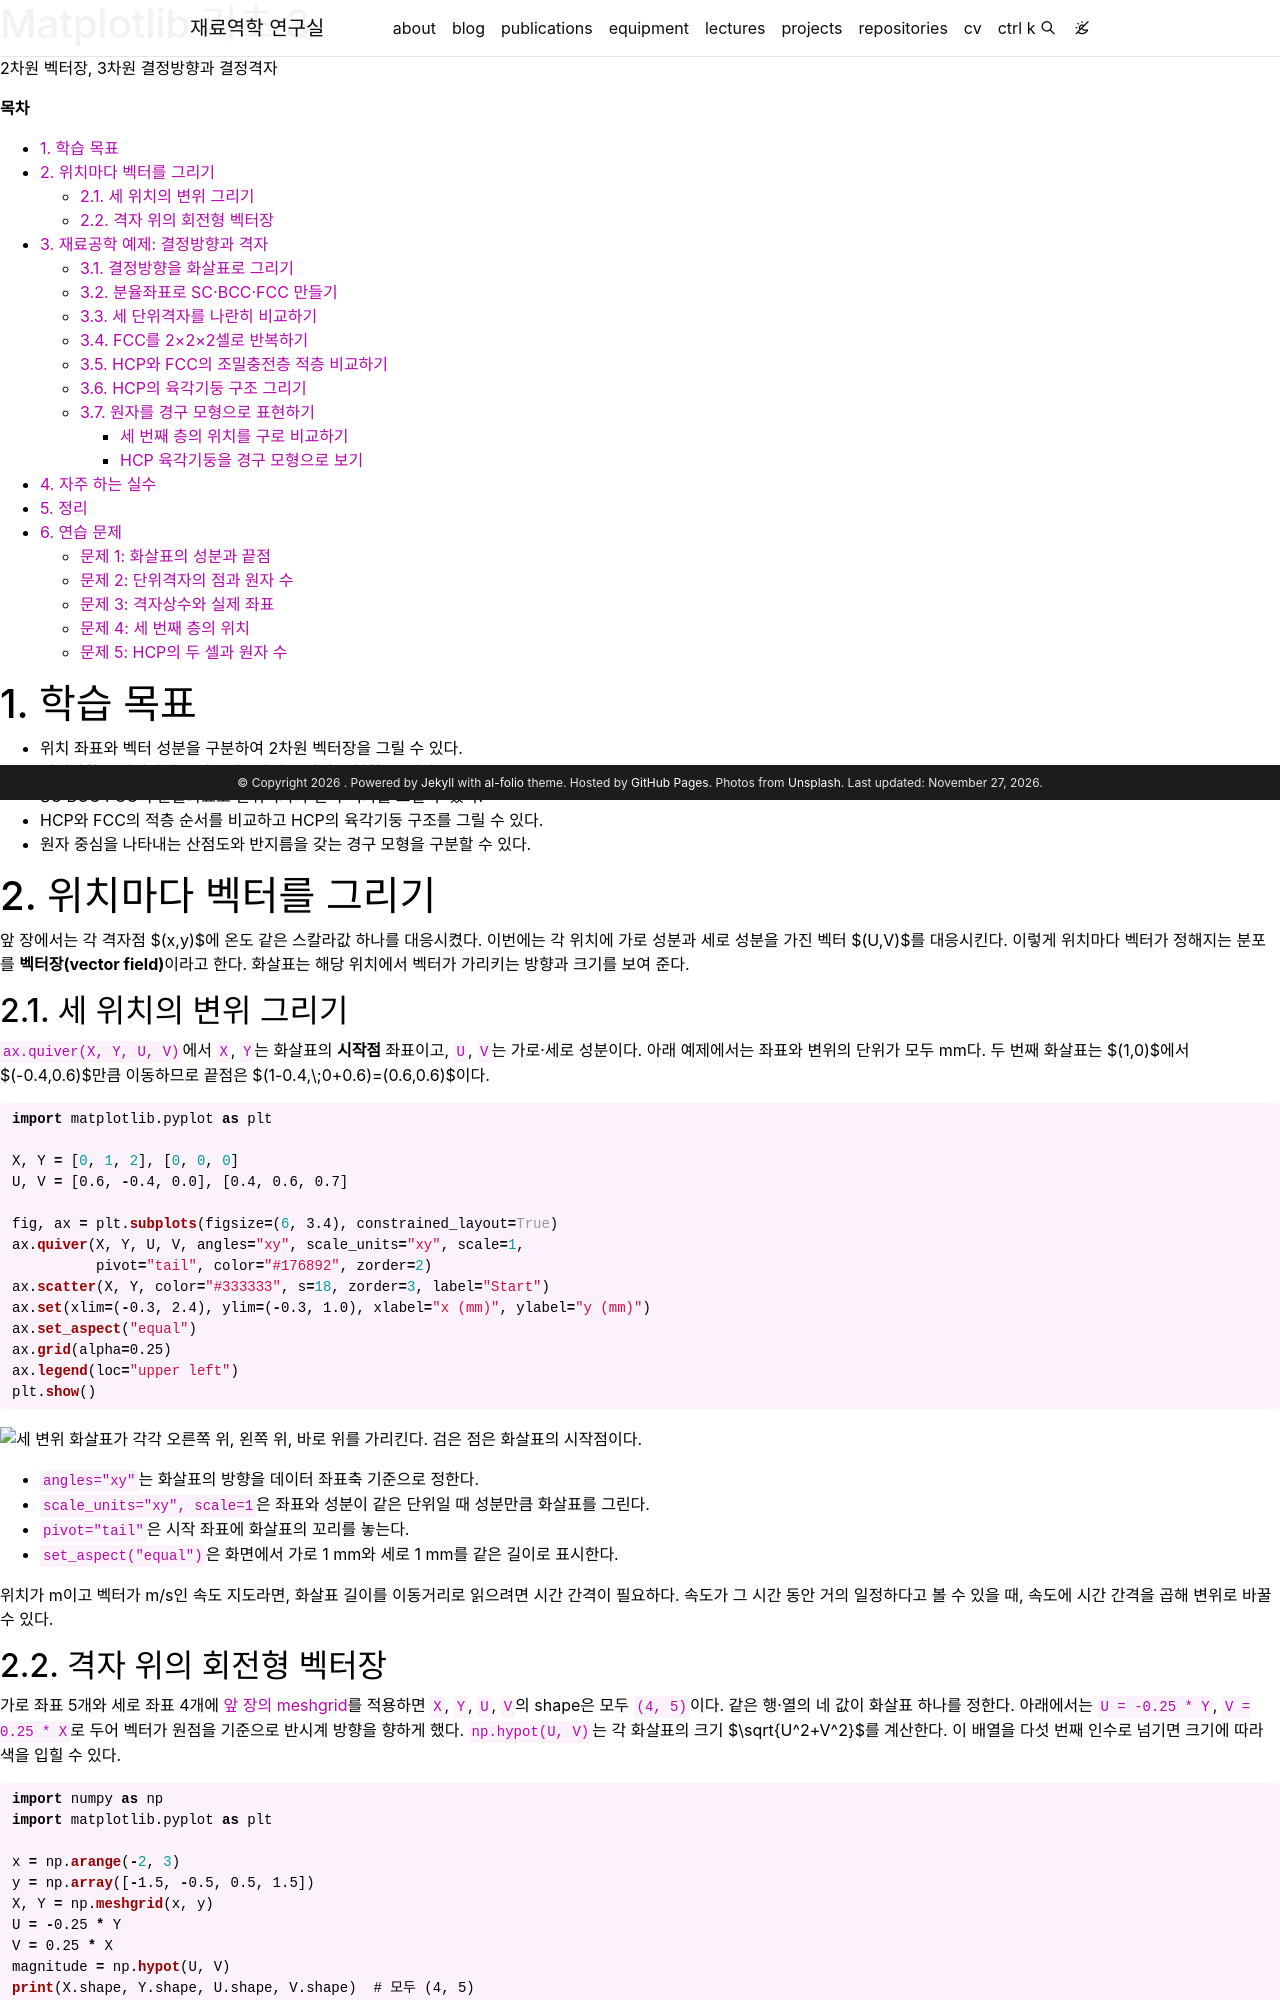

repository: youngung/youngung.github.io · page: assets/lecture_notes/1_2_data_mse/data_mse_15_기초_matplotlib3/index.html · generator: jekyll

---
layout: distill
title: Matplotlib 기초 3
description: 2차원 벡터장, 3차원 결정방향과 결정격자
target: 1학년 2학기
permalink:
featured: true
prerequisite: Matplotlib 기초 2, 벡터 연산 기초
toc: false
hidden: true
tabs: true
tikzjax: true
authors:
  - name: Youngung Jeong
    url: "https://youngung.github.io/"
    affiliations:
      name: Changwon National University
---

**목차**

* TOC
{:toc}

# 1. 학습 목표

- 위치 좌표와 벡터 성분을 구분하여 2차원 벡터장을 그릴 수 있다.
- 결정방향을 단위벡터로 바꾸어 3차원 공간에 표현할 수 있다.
- SC·BCC·FCC의 분율좌표로 단위격자와 반복 격자를 그릴 수 있다.
- HCP와 FCC의 적층 순서를 비교하고 HCP의 육각기둥 구조를 그릴 수 있다.
- 원자 중심을 나타내는 산점도와 반지름을 갖는 경구 모형을 구분할 수 있다.

# 2. 위치마다 벡터를 그리기

앞 장에서는 각 격자점 $(x,y)$에 온도 같은 스칼라값 하나를 대응시켰다.
이번에는 각 위치에 가로 성분과 세로 성분을 가진 벡터 $(U,V)$를 대응시킨다.
이렇게 위치마다 벡터가 정해지는 분포를 **벡터장(vector field)**이라고 한다.
화살표는 해당 위치에서 벡터가 가리키는 방향과 크기를 보여 준다.

## 2.1. 세 위치의 변위 그리기

<code>ax.quiver(X, Y, U, V)</code>에서 <code>X</code>, <code>Y</code>는
화살표의 **시작점** 좌표이고, <code>U</code>, <code>V</code>는 가로·세로 성분이다.
아래 예제에서는 좌표와 변위의 단위가 모두 mm다.
두 번째 화살표는 $(1,0)$에서 $(-0.4,0.6)$만큼 이동하므로
끝점은 $(1-0.4,\;0+0.6)=(0.6,0.6)$이다.

~~~python
import matplotlib.pyplot as plt

X, Y = [0, 1, 2], [0, 0, 0]
U, V = [0.6, -0.4, 0.0], [0.4, 0.6, 0.7]

fig, ax = plt.subplots(figsize=(6, 3.4), constrained_layout=True)
ax.quiver(X, Y, U, V, angles="xy", scale_units="xy", scale=1,
          pivot="tail", color="#176892", zorder=2)
ax.scatter(X, Y, color="#333333", s=18, zorder=3, label="Start")
ax.set(xlim=(-0.3, 2.4), ylim=(-0.3, 1.0), xlabel="x (mm)", ylabel="y (mm)")
ax.set_aspect("equal")
ax.grid(alpha=0.25)
ax.legend(loc="upper left")
plt.show()
~~~

![세 변위 화살표가 각각 오른쪽 위, 왼쪽 위, 바로 위를 가리킨다. 검은 점은 화살표의 시작점이다.](/assets/img/lecture_notes/data_mse/matplotlib15_quiver_displacements.png){: width="560" style="max-width: 100%; height: auto;"}

- <code>angles="xy"</code>는 화살표의 방향을 데이터 좌표축 기준으로 정한다.
- <code>scale_units="xy", scale=1</code>은 좌표와 성분이 같은 단위일 때 성분만큼 화살표를 그린다.
- <code>pivot="tail"</code>은 시작 좌표에 화살표의 꼬리를 놓는다.
- <code>set_aspect("equal")</code>은 화면에서 가로 1 mm와 세로 1 mm를 같은 길이로 표시한다.

위치가 m이고 벡터가 m/s인 속도 지도라면, 화살표 길이를 이동거리로 읽으려면
시간 간격이 필요하다. 속도가 그 시간 동안 거의 일정하다고 볼 수 있을 때,
속도에 시간 간격을 곱해 변위로 바꿀 수 있다.

## 2.2. 격자 위의 회전형 벡터장

가로 좌표 5개와 세로 좌표 4개에 [앞 장의 meshgrid](/assets/lecture_notes/1_2_data_mse/data_mse_15_기초_matplotlib2.md)를
적용하면 <code>X</code>, <code>Y</code>, <code>U</code>, <code>V</code>의
shape은 모두 <code>(4, 5)</code>이다. 같은 행·열의 네 값이 화살표 하나를
정한다. 아래에서는 <code>U = -0.25 * Y</code>, <code>V = 0.25 * X</code>로
두어 벡터가 원점을 기준으로 반시계 방향을 향하게 했다.
<code>np.hypot(U, V)</code>는 각 화살표의 크기 $\sqrt{U^2+V^2}$를
계산한다. 이 배열을 다섯 번째 인수로 넘기면 크기에 따라 색을 입힐 수 있다.

~~~python
import numpy as np
import matplotlib.pyplot as plt

x = np.arange(-2, 3)
y = np.array([-1.5, -0.5, 0.5, 1.5])
X, Y = np.meshgrid(x, y)
U = -0.25 * Y
V = 0.25 * X
magnitude = np.hypot(U, V)
print(X.shape, Y.shape, U.shape, V.shape)  # 모두 (4, 5)

fig, ax = plt.subplots(figsize=(6.3, 4.9), constrained_layout=True)
arrows = ax.quiver(X, Y, U, V, magnitude, angles="xy",
                   scale_units="xy", scale=1, pivot="tail", cmap="viridis")
ax.set(xlim=(-2.65, 2.65), ylim=(-2.1, 2.1), xlabel="x (mm)", ylabel="y (mm)")
ax.set_aspect("equal")
ax.grid(alpha=0.25)
fig.colorbar(arrows, ax=ax, label="Displacement magnitude (mm)")
plt.show()
~~~

![격자점 20개의 회전형 변위장. 원점에서 멀수록 화살표가 길고 밝아진다.](/assets/img/lecture_notes/data_mse/matplotlib15_quiver_vector_field.png){: width="600" style="max-width: 100%; height: auto;"}

예를 들어 <code>X[2, 4] = 2</code>, <code>Y[2, 4] = 0.5</code>인 점의
가로·세로 성분은 각각 $-0.125$ mm와 $0.5$ mm다. 따라서 이 화살표는 왼쪽
위로 향하고 세로 이동량이 가로 이동량보다 크다.

3차원에서는 시작점의 $z$ 좌표와 벡터의 $z$ 성분도 넘긴다. 다음 결정방향
예제에서는 화살표가 모두 원점에서 출발하며, 방향을 비교하기 위해 벡터를
단위벡터로 바꾼다. 2차원 옵션은 [Matplotlib quiver 공식 문서](https://matplotlib.org/stable/api/_as_gen/matplotlib.axes.Axes.quiver.html)를 참고한다.

# 3. 재료공학 예제: 결정방향과 격자
